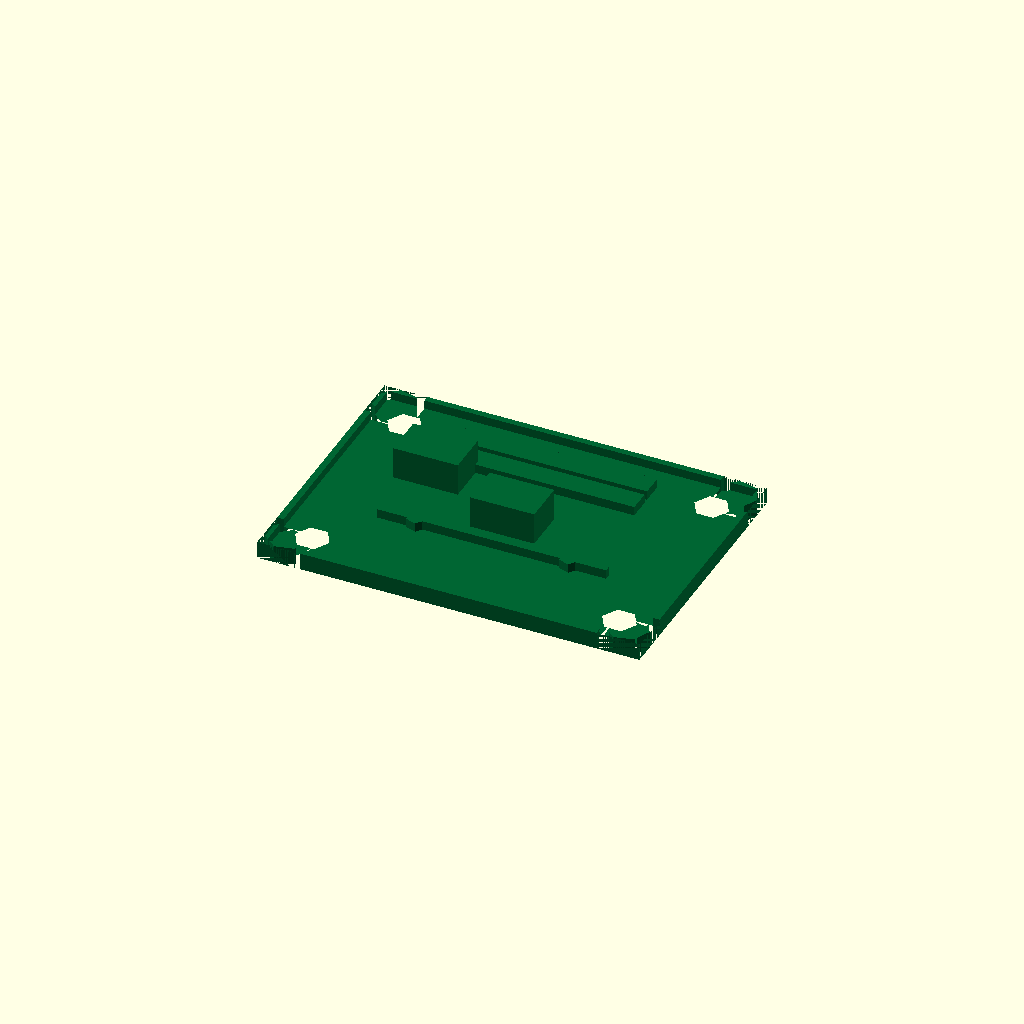
Cell 1: rendered with the file's own defaults.
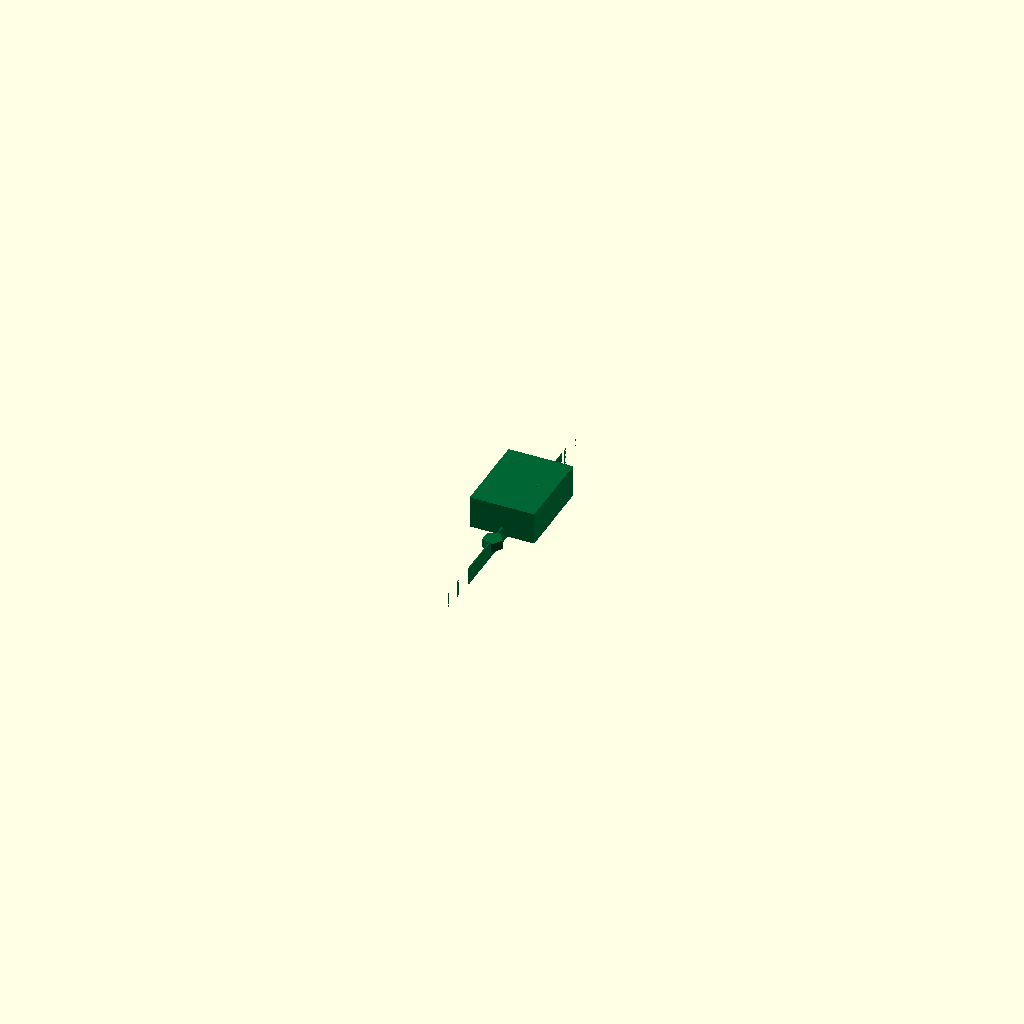
Cell 2 — pcb_length set to 0.1, the other parameters unchanged.
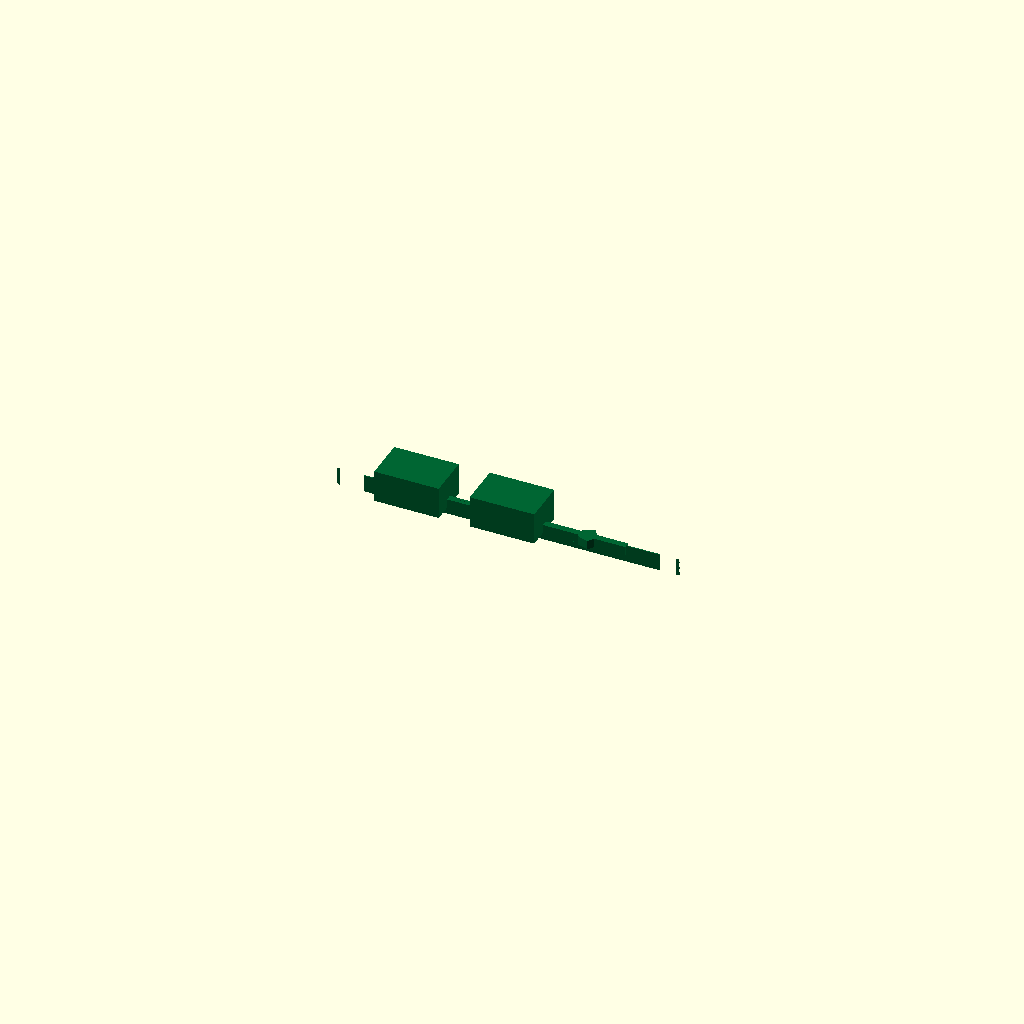
Cell 3: pcb_width = 0.1 (everything else at default).
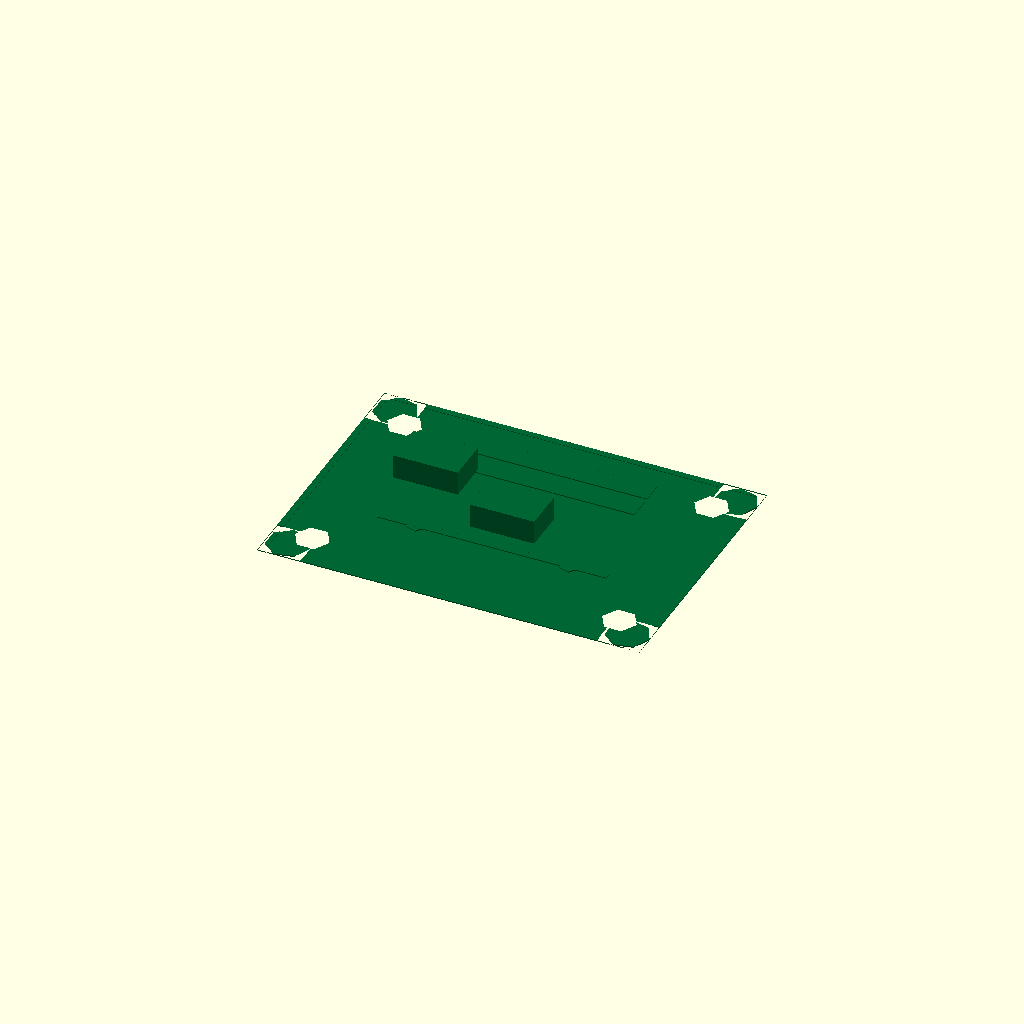
Cell 4: pcb_thickness = 0.1 (everything else at default).
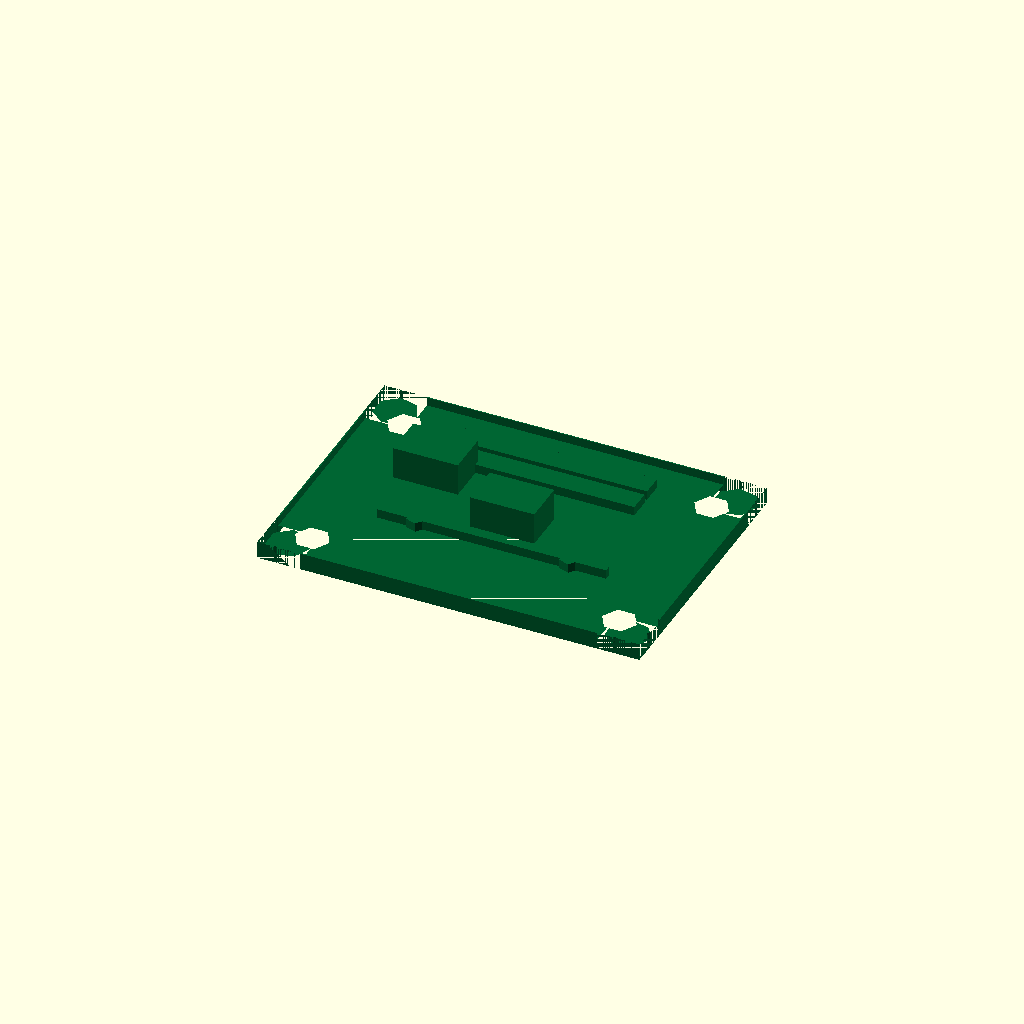
Cell 5 — edge_chamfer set to 0.1, the other parameters unchanged.
One fixed orthographic camera (rotation 55°, 0°, 25°; colour scheme Cornfield) for every cell.
The OpenSCAD source (results/nopscadlib/ablations/no_recovery/scad/pcb__PI_IO.scad):
// Parameters
pcb_length = 35.56; //[17.78:71.12:0.1]
pcb_width = 25.4; //[12.7:50.8:0.1]
pcb_thickness = 1.6; //[0.8:3.2:0.1]
corner_radius = 2.0; //[0.5:6.0:0.1]
edge_chamfer = 0.6; //[0.2:1.5:0.1]
mount_hole_diameter = 3.2; //[2.0:5.0:0.1]
mount_hole_edge_offset_x = 3.5; //[2.0:8.0:0.1]
mount_hole_edge_offset_y = 3.5; //[2.0:8.0:0.1]
copper_thickness = 0.05; //[0.02:0.2:0.01]
silkscreen_thickness = 0.05; //[0.02:0.2:0.01]
pad_diameter = 1.8; //[1.0:3.5:0.1]
trace_width = 0.6; //[0.2:2.0:0.1]
component_body_height = 3.0; //[1.0:10.0:0.1]
component_body_length = 6.0; //[2.0:15.0:0.1]
component_body_width = 4.0; //[2.0:12.0:0.1]
overlap = 0.8; //[0.2:2.0:0.1]

// Base Shapes
module pcb_body_base() {
  cube([pcb_length, pcb_width, pcb_thickness], center=true);
}

module rounded_corner_cyl() {
  cylinder(r=corner_radius, h=pcb_thickness + overlap*2, center=true);
}

module corner_cut_box() {
  cube([corner_radius*2, corner_radius*2, pcb_thickness + overlap*2], center=true);
}

module edge_chamfer_cut_top() {
  cube([pcb_length - edge_chamfer*2, pcb_width - edge_chamfer*2, pcb_thickness], center=true);
}

module edge_chamfer_cut_bottom() {
  cube([pcb_length - edge_chamfer*2, pcb_width - edge_chamfer*2, pcb_thickness], center=true);
}

module mount_hole_cyl() {
  cylinder(r=mount_hole_diameter/2, h=pcb_thickness + overlap*4, center=true);
}

module copper_pad_cyl() {
  cylinder(r=pad_diameter/2, h=copper_thickness + overlap, center=true);
}

module copper_trace_box() {
  cube([pcb_length*0.6, trace_width, copper_thickness + overlap], center=true);
}

module silkscreen_box() {
  cube([pcb_length*0.5, pcb_width*0.08, silkscreen_thickness + overlap], center=true);
}

module component_body_box() {
  cube([component_body_length, component_body_width, component_body_height], center=true);
}

// Operations
module corner_diff_tl() {
  difference() {
    translate([-pcb_length/2 + corner_radius, pcb_width/2 - corner_radius, 0]) corner_cut_box();
    translate([-pcb_length/2 + corner_radius, pcb_width/2 - corner_radius, 0]) rounded_corner_cyl();
  }
}

module corner_diff_tr() {
  difference() {
    translate([pcb_length/2 - corner_radius, pcb_width/2 - corner_radius, 0]) corner_cut_box();
    translate([pcb_length/2 - corner_radius, pcb_width/2 - corner_radius, 0]) rounded_corner_cyl();
  }
}

module corner_diff_bl() {
  difference() {
    translate([-pcb_length/2 + corner_radius, -pcb_width/2 + corner_radius, 0]) corner_cut_box();
    translate([-pcb_length/2 + corner_radius, -pcb_width/2 + corner_radius, 0]) rounded_corner_cyl();
  }
}

module corner_diff_br() {
  difference() {
    translate([pcb_length/2 - corner_radius, -pcb_width/2 + corner_radius, 0]) corner_cut_box();
    translate([pcb_length/2 - corner_radius, -pcb_width/2 + corner_radius, 0]) rounded_corner_cyl();
  }
}

module pcb_with_rounded_corners() {
  difference() {
    pcb_body_base();
    corner_diff_tl();
    corner_diff_tr();
    corner_diff_bl();
    corner_diff_br();
  }
}

module pcb_with_edge_chamfer() {
  difference() {
    pcb_with_rounded_corners();
    translate([0, 0, pcb_thickness/2]) edge_chamfer_cut_top();
    translate([0, 0, -pcb_thickness/2]) edge_chamfer_cut_bottom();
  }
}

module pcb_body() {
  difference() {
    pcb_with_edge_chamfer();
    translate([-pcb_length/2 + mount_hole_edge_offset_x, pcb_width/2 - mount_hole_edge_offset_y, 0]) mount_hole_cyl();
    translate([pcb_length/2 - mount_hole_edge_offset_x, pcb_width/2 - mount_hole_edge_offset_y, 0]) mount_hole_cyl();
    translate([-pcb_length/2 + mount_hole_edge_offset_x, -pcb_width/2 + mount_hole_edge_offset_y, 0]) mount_hole_cyl();
    translate([pcb_length/2 - mount_hole_edge_offset_x, -pcb_width/2 + mount_hole_edge_offset_y, 0]) mount_hole_cyl();
  }
}

module copper_pads_traces() {
  union() {
    translate([-pcb_length*0.2, -pcb_width*0.15, pcb_thickness/2 + copper_thickness/2 - overlap/2]) copper_pad_cyl();
    translate([pcb_length*0.2, -pcb_width*0.15, pcb_thickness/2 + copper_thickness/2 - overlap/2]) copper_pad_cyl();
    translate([0, -pcb_width*0.15, pcb_thickness/2 + copper_thickness/2 - overlap/2]) copper_trace_box();
  }
}

module silkscreen_markings() {
  union() {
    translate([0, pcb_width*0.25, pcb_thickness/2 + silkscreen_thickness/2 - overlap/2]) silkscreen_box();
    translate([0, pcb_width*0.35, pcb_thickness/2 + silkscreen_thickness/2 - overlap/2]) silkscreen_box();
  }
}

module components() {
  union() {
    translate([0, 0, pcb_thickness/2 + component_body_height/2 - overlap]) component_body_box();
    translate([-pcb_length*0.25, pcb_width*0.15, pcb_thickness/2 + component_body_height/2 - overlap]) component_body_box();
  }
}

// Final Model
module pcb_complete_model() {
  union() {
    pcb_body();
    copper_pads_traces();
    silkscreen_markings();
    components();
  }
}

// Render the complete PCB model
color([0.0, 0.4, 0.2]) pcb_complete_model(); // PCB color
Parameter table extracted from the source (name, type, default, range or options):
pcb_length: number, default 35.56, range 0.1 to 17.78, step 71.12
pcb_width: number, default 25.4, range 0.1 to 12.7, step 50.8
pcb_thickness: number, default 1.6, range 0.1 to 0.8, step 3.2
corner_radius: number, default 2, range 0.1 to 0.5, step 6
edge_chamfer: number, default 0.6, range 0.1 to 0.2, step 1.5
mount_hole_diameter: number, default 3.2, range 0.1 to 2, step 5
mount_hole_edge_offset_x: number, default 3.5, range 0.1 to 2, step 8
mount_hole_edge_offset_y: number, default 3.5, range 0.1 to 2, step 8
copper_thickness: number, default 0.05, range 0.01 to 0.02, step 0.2
silkscreen_thickness: number, default 0.05, range 0.01 to 0.02, step 0.2
pad_diameter: number, default 1.8, range 0.1 to 1, step 3.5
trace_width: number, default 0.6, range 0.1 to 0.2, step 2
component_body_height: number, default 3, range 0.1 to 1, step 10
component_body_length: number, default 6, range 0.1 to 2, step 15
component_body_width: number, default 4, range 0.1 to 2, step 12
overlap: number, default 0.8, range 0.1 to 0.2, step 2
